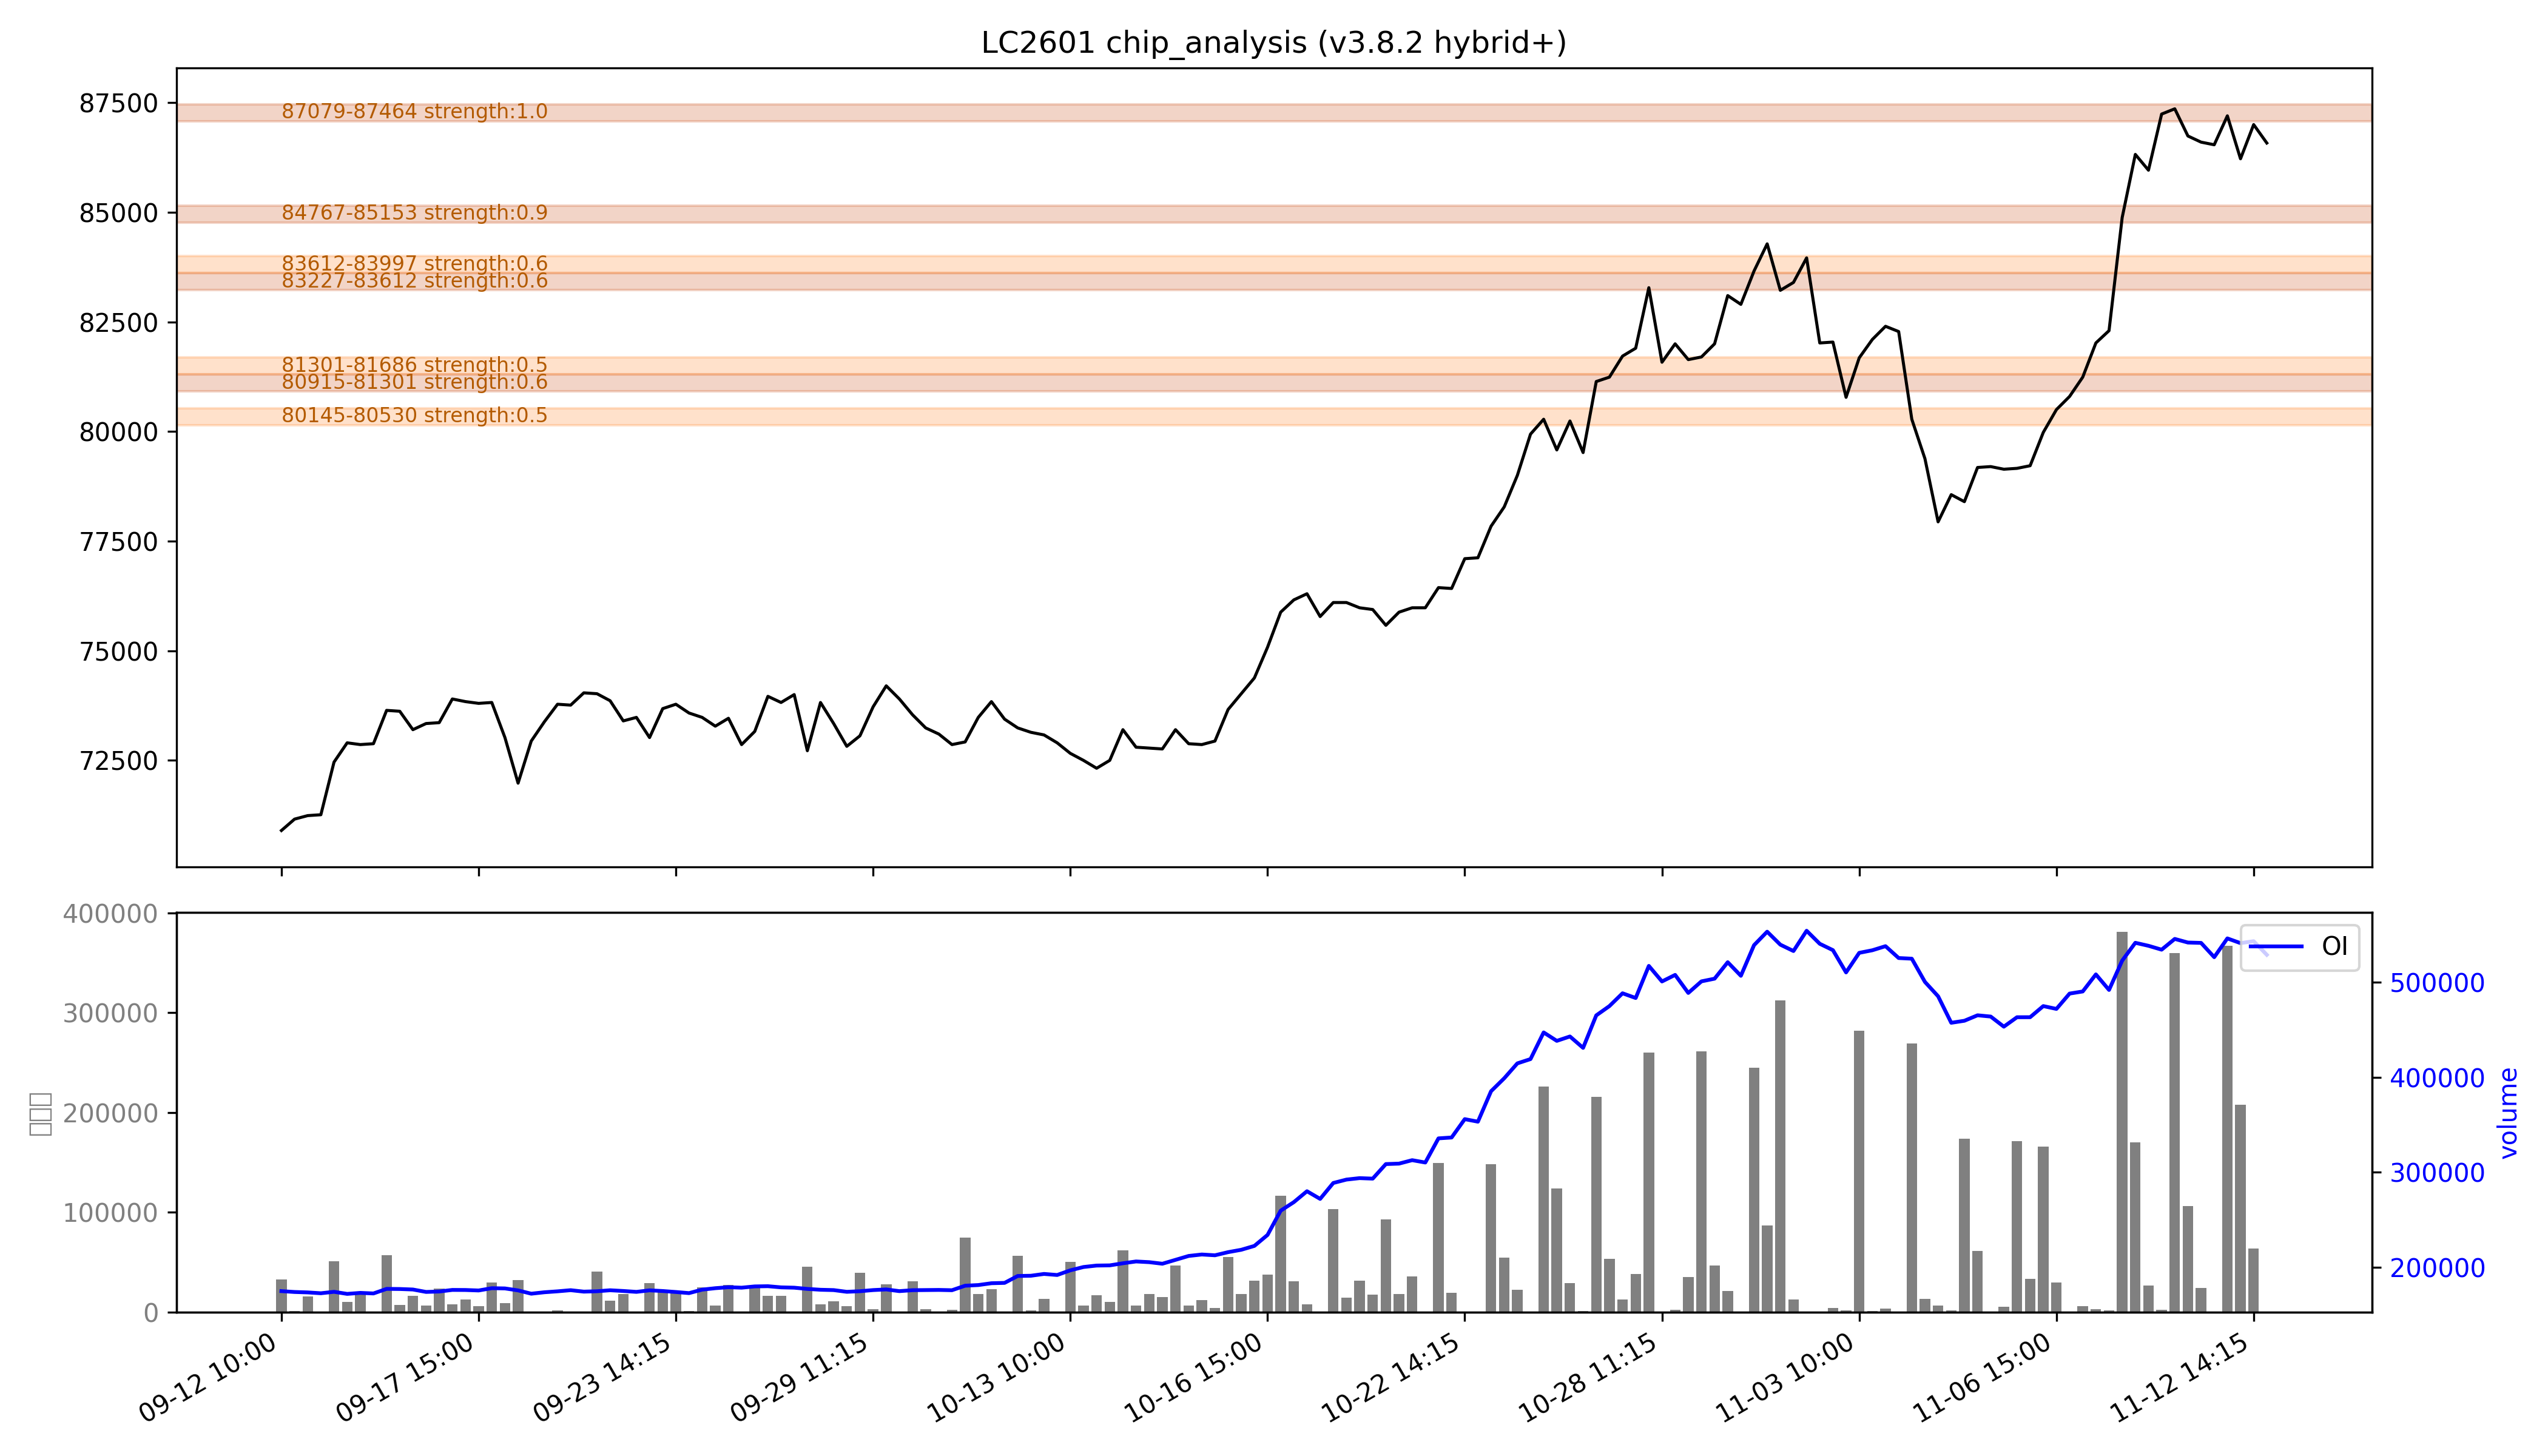

The data file committed next to this chart (first rows):
low, high, recent_strength, all_strength, avg_strength, persistent, zone_type
80145, 80530, 0.5, 0.5, 0.5, False, 短期区
80915, 81301, 0.6, 0.6, 0.6, True, 持久区
81301, 81686, 0.5, 0.5, 0.5, False, 短期区
83227, 83612, 0.6, 0.6, 0.6, True, 持久区
83612, 83997, 0.6, 0.6, 0.6, False, 短期区
84767, 85153, 强：0.9, 强：0.9, 强：0.9, True, 持久区
87079, 87464, 强：1.0, 强：1.0, 强：1.0, True, 持久区
